Labelled photos from "pastry-ml", an image-classification folder in mhamedouadghiri/pastry-ml. The possible labels are: mille-feuille train, mille-feuille validation, aletria, chebakia, kaab ghzal, kuih lapis, kuih lapis train, kuih lapis validation, mille-feuille, paris-brest train, paris-brest validation, paris-brest, pasteis de nata, seri muka, seri muka train, seri muka validation.

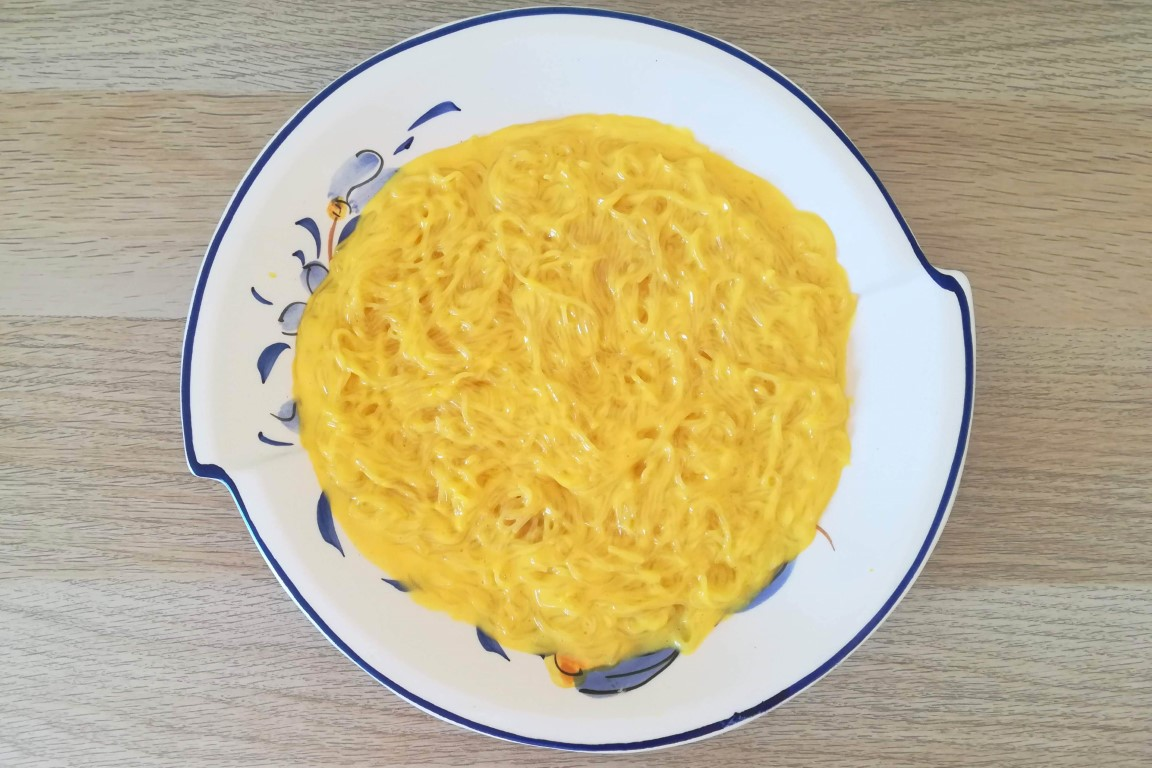
Label: aletria

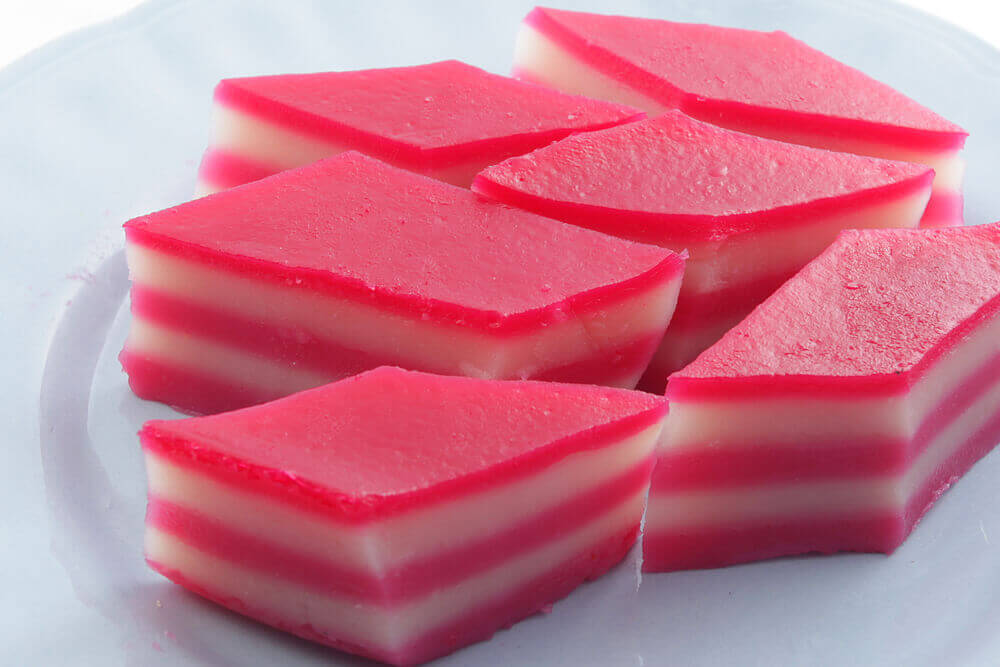
Label: kuih lapis

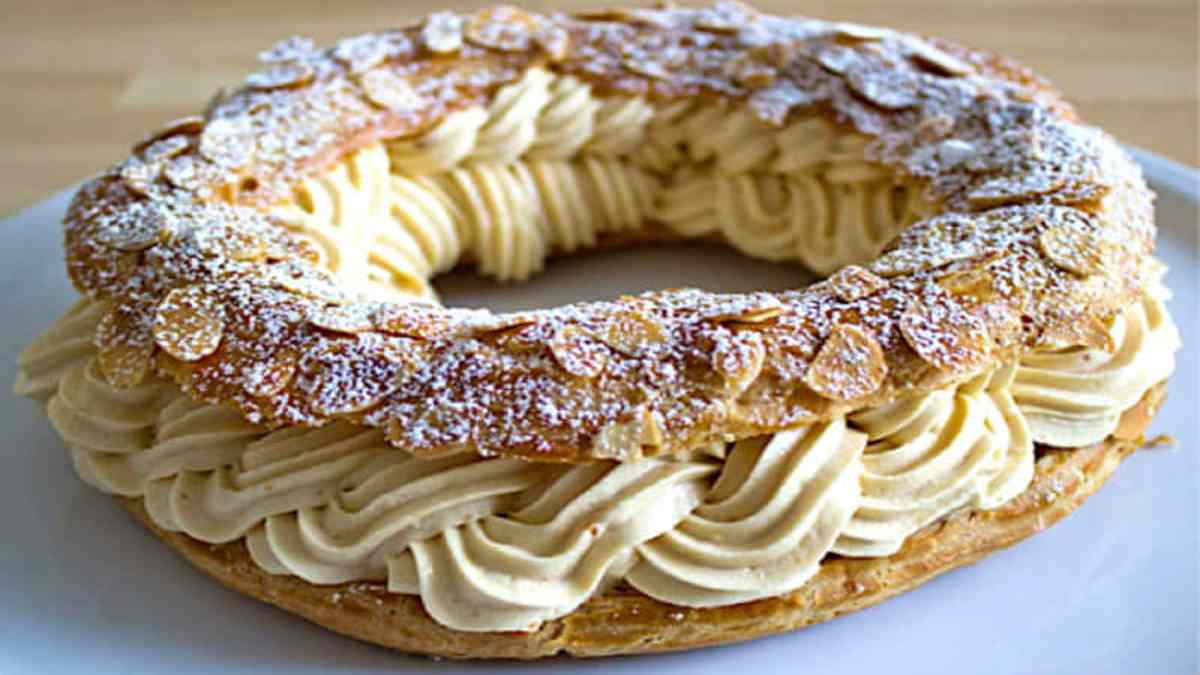
Label: paris-brest validation

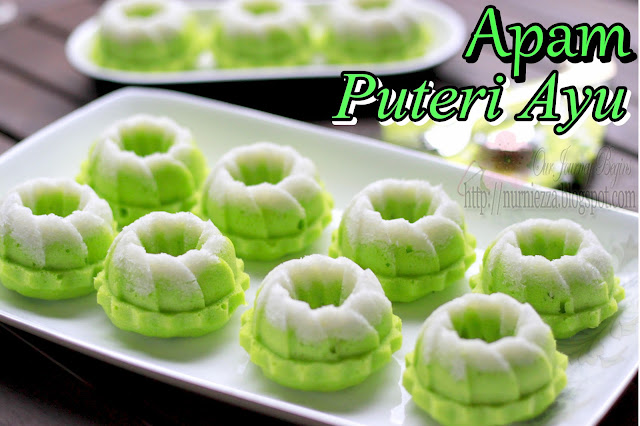
Label: seri muka train

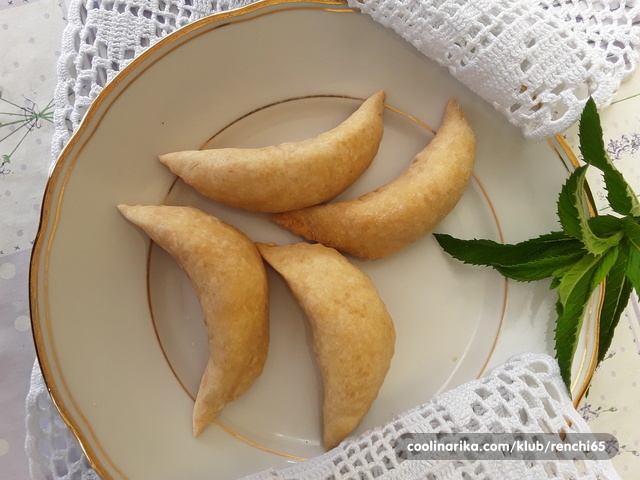
Label: kaab ghzal
